Photos from the image-classification dataset "DeepLearning_data_2type_auto" in the GitHub repository poudelef/End-To-End-Pipeline-. Its 4 classes are: CSA, hypopnea, MSA, OSA.

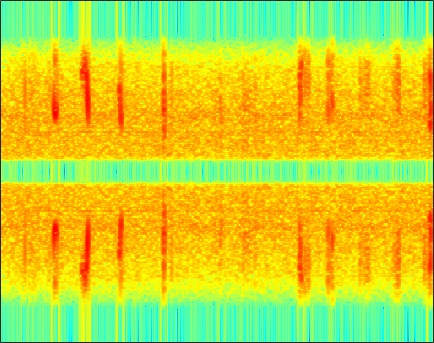
Label: hypopnea

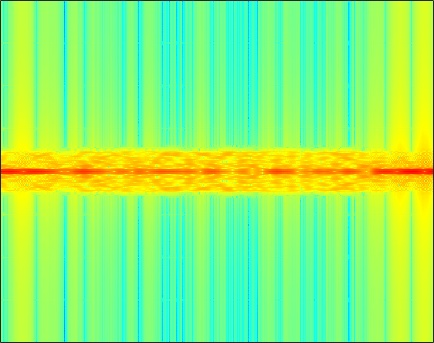
Label: CSA

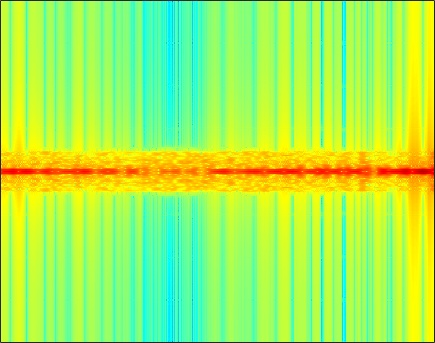
Label: MSA

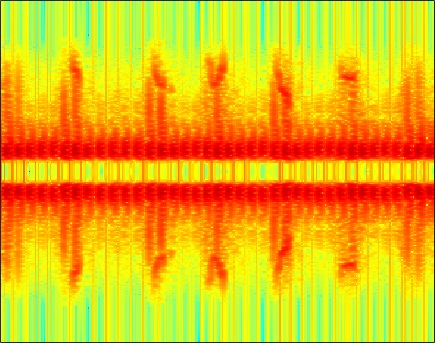
Label: hypopnea

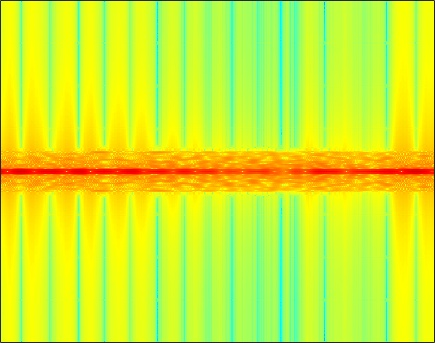
Label: OSA

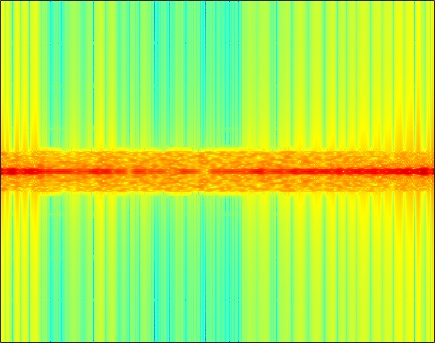
Label: MSA
